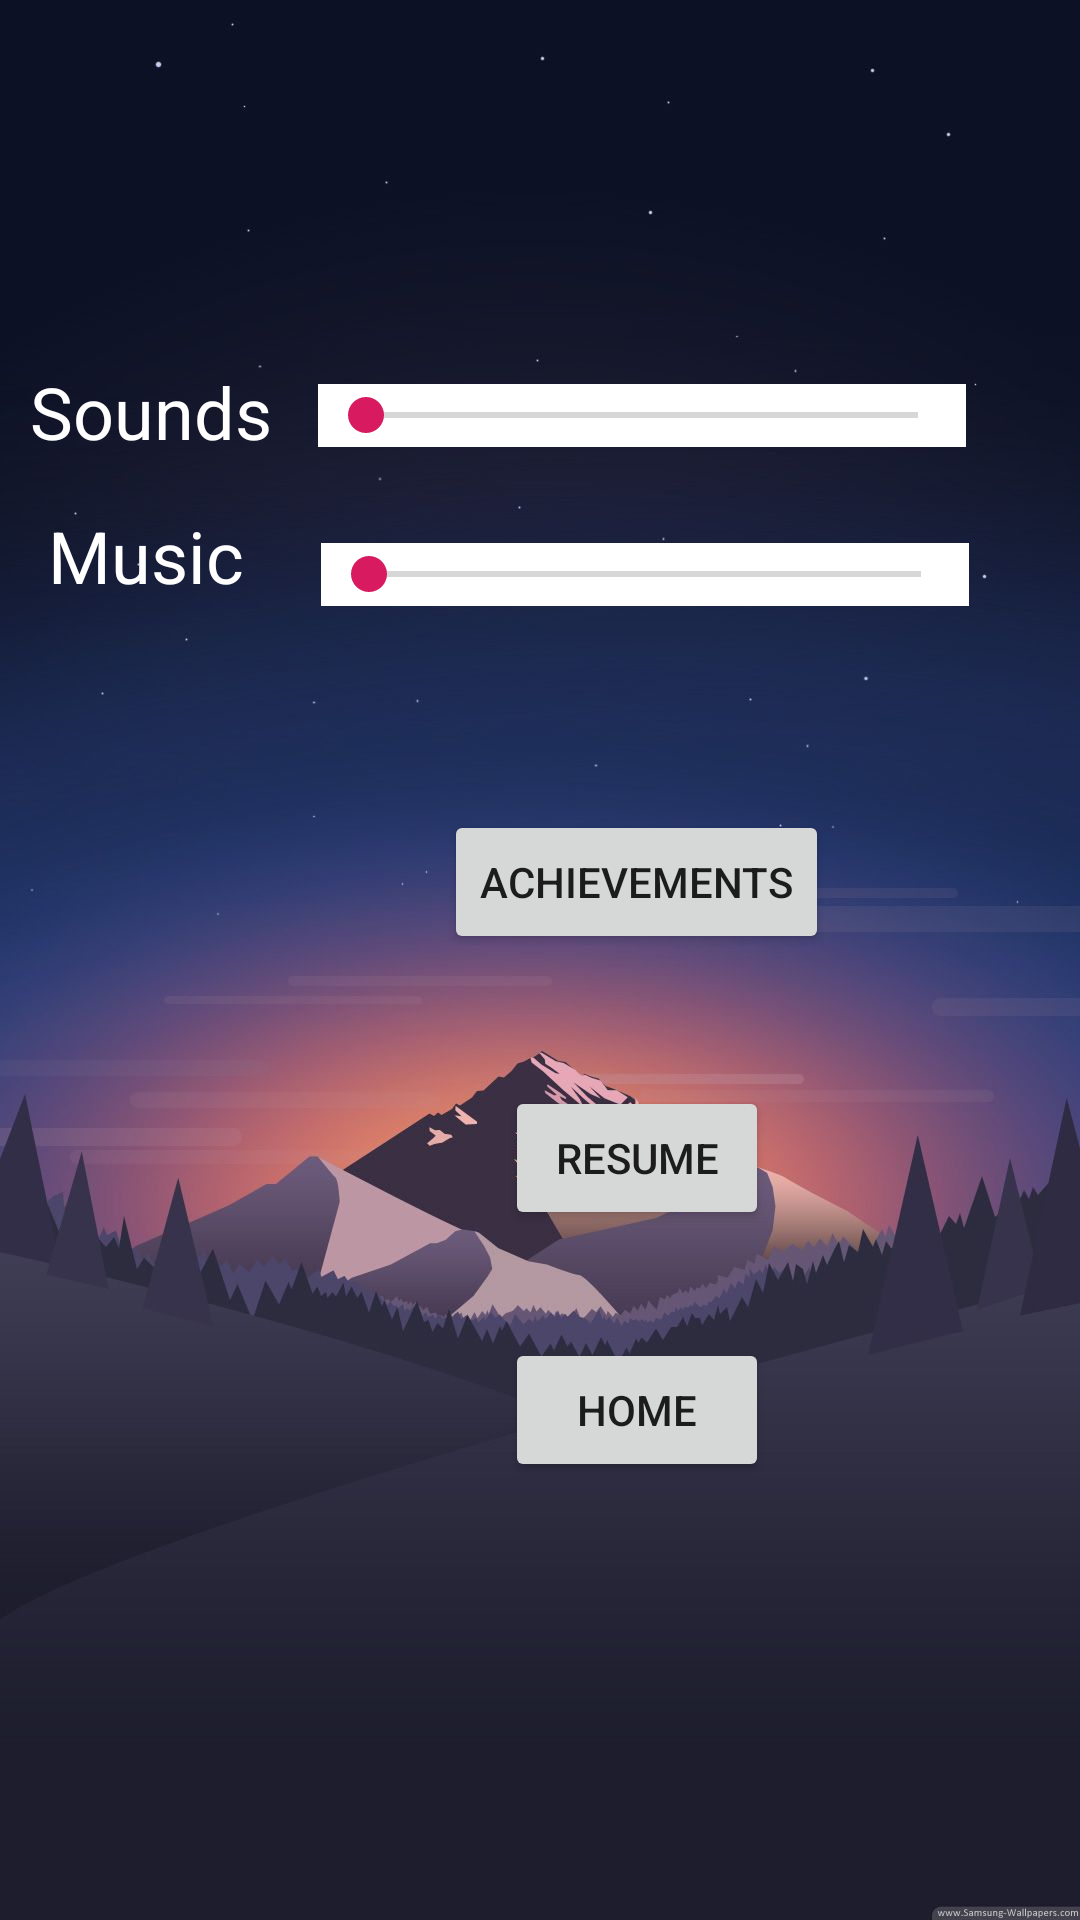

Layout XML and referenced resources for this Android screen:
<!-- AndroidManifest.xml: application theme AppTheme -->
<!-- res/layout/activity_settings_page.xml -->
<?xml version="1.0" encoding="utf-8"?>
<android.support.constraint.ConstraintLayout xmlns:android="http://schemas.android.com/apk/res/android"
                                             xmlns:app="http://schemas.android.com/apk/res-auto"
                                             xmlns:tools="http://schemas.android.com/tools"
                                             android:layout_width="match_parent"
                                             android:layout_height="match_parent"
                                             android:background="@drawable/bcgnd"
                                             tools:showIn="@layout/activity_settings_page"
                                             tools:context=".SettingsPage">

    <Button
            android:id="@+id/muteMusic"
            android:layout_width="50dp"
            android:layout_height="33dp"
            android:layout_marginStart="16dp"
            android:layout_marginLeft="16dp"
            android:layout_marginTop="188dp"
            android:layout_marginEnd="8dp"
            android:layout_marginRight="8dp"
            android:background="@drawable/mute"
            app:layout_constraintEnd_toEndOf="@+id/muteSounds"
            app:layout_constraintHorizontal_bias="0.0"
            app:layout_constraintStart_toEndOf="@+id/musicSlider"
            app:layout_constraintTop_toTopOf="parent" />

    <TextView
            android:id="@+id/Music"
            android:layout_width="74dp"
            android:layout_height="33dp"
            android:layout_marginStart="8dp"
            android:layout_marginLeft="8dp"
            android:layout_marginTop="16dp"
            android:text="Music"
            android:textColor="#FFFFFF"
            android:textSize="24sp"
            app:layout_constraintEnd_toEndOf="@+id/Sounds"
            app:layout_constraintStart_toStartOf="parent"
            app:layout_constraintTop_toBottomOf="@+id/Sounds" />

    <SeekBar
            android:id="@+id/musicSlider"
            android:layout_width="216dp"
            android:layout_height="21dp"
            android:layout_marginStart="16dp"
            android:layout_marginLeft="16dp"
            android:layout_marginTop="32dp"
            android:layout_marginEnd="8dp"
            android:layout_marginRight="8dp"
            android:background="#FFFFFF"
            app:layout_constraintEnd_toStartOf="@+id/muteSounds"
            app:layout_constraintHorizontal_bias="0.111"
            app:layout_constraintStart_toEndOf="@+id/Music"
            app:layout_constraintTop_toBottomOf="@+id/soundsSlider" />

    <TextView
            android:id="@+id/Sounds"
            android:layout_width="88dp"
            android:layout_height="32dp"
            android:layout_marginStart="9dp"
            android:layout_marginLeft="9dp"
            android:layout_marginTop="121dp"
            android:layout_marginEnd="8dp"
            android:layout_marginRight="8dp"
            android:text="Sounds"
            android:textColor="#FFFFFF"
            android:textSize="24sp"
            app:layout_constraintEnd_toStartOf="@+id/guideline2"
            app:layout_constraintStart_toStartOf="parent"
            app:layout_constraintTop_toTopOf="parent" />

    <SeekBar
            android:id="@+id/soundsSlider"
            android:layout_width="216dp"
            android:layout_height="21dp"
            android:layout_marginStart="8dp"
            android:layout_marginLeft="8dp"
            android:layout_marginTop="128dp"
            android:background="#FFFFFF"
            app:layout_constraintStart_toEndOf="@+id/Sounds"
            app:layout_constraintTop_toTopOf="parent" />

    <Button
            android:id="@+id/home"
            android:layout_width="wrap_content"
            android:layout_height="wrap_content"
            android:layout_marginTop="36dp"
            android:text="Home"
            app:layout_constraintEnd_toEndOf="@+id/resume"
            app:layout_constraintTop_toBottomOf="@+id/resume" />

    <Button
            android:id="@+id/resume"
            android:layout_width="wrap_content"
            android:layout_height="wrap_content"
            android:layout_marginTop="44dp"
            android:layout_marginEnd="20dp"
            android:layout_marginRight="20dp"
            android:text="Resume"
            app:layout_constraintEnd_toEndOf="@+id/achievements"
            app:layout_constraintTop_toBottomOf="@+id/achievements" />

    <Button
            android:id="@+id/achievements"
            android:layout_width="wrap_content"
            android:layout_height="wrap_content"
            android:layout_marginStart="148dp"
            android:layout_marginLeft="148dp"
            android:layout_marginTop="68dp"
            android:text="Achievements"
            app:layout_constraintStart_toStartOf="parent"
            app:layout_constraintTop_toBottomOf="@+id/musicSlider" />

    <Button
            android:id="@+id/muteSounds"
            android:layout_width="50dp"
            android:layout_height="33dp"
            android:layout_marginStart="16dp"
            android:layout_marginLeft="16dp"
            android:layout_marginTop="128dp"
            android:background="@drawable/mute"
            app:layout_constraintStart_toEndOf="@+id/soundsSlider"
            app:layout_constraintTop_toTopOf="parent" />

    <android.support.constraint.Group
            android:id="@+id/group"
            android:layout_width="wrap_content"
            android:layout_height="wrap_content"
            app:layout_constraintBottom_toTopOf="parent"
            app:layout_constraintEnd_toStartOf="parent"
            app:layout_constraintStart_toStartOf="parent"
            app:layout_constraintTop_toTopOf="parent" />

    <android.support.constraint.Guideline
            android:id="@+id/guideline"
            android:layout_width="wrap_content"
            android:layout_height="wrap_content"
            android:orientation="vertical"
            app:layout_constraintGuide_begin="33dp" />

    <android.support.constraint.Guideline
            android:id="@+id/guideline2"
            android:layout_width="wrap_content"
            android:layout_height="wrap_content"
            android:orientation="vertical"
            app:layout_constraintGuide_begin="107dp" />

</android.support.constraint.ConstraintLayout>
<!-- resources referenced by this layout -->
<resources>
  <!-- drawable bcgnd: jpg bitmap (drawable, 52193 bytes) -->
  <style name="AppTheme" parent="Theme.AppCompat.Light.NoActionBar">
          
          <item name="colorPrimary">@color/colorPrimary</item>
          <item name="colorPrimaryDark">@color/colorPrimaryDark</item>
          <item name="colorAccent">@color/colorAccent</item>
      </style>
  <color name="colorPrimary">#3f4d56</color>
  <color name="colorPrimaryDark">#00574B</color>
  <color name="colorAccent">#D81B60</color>
</resources>
